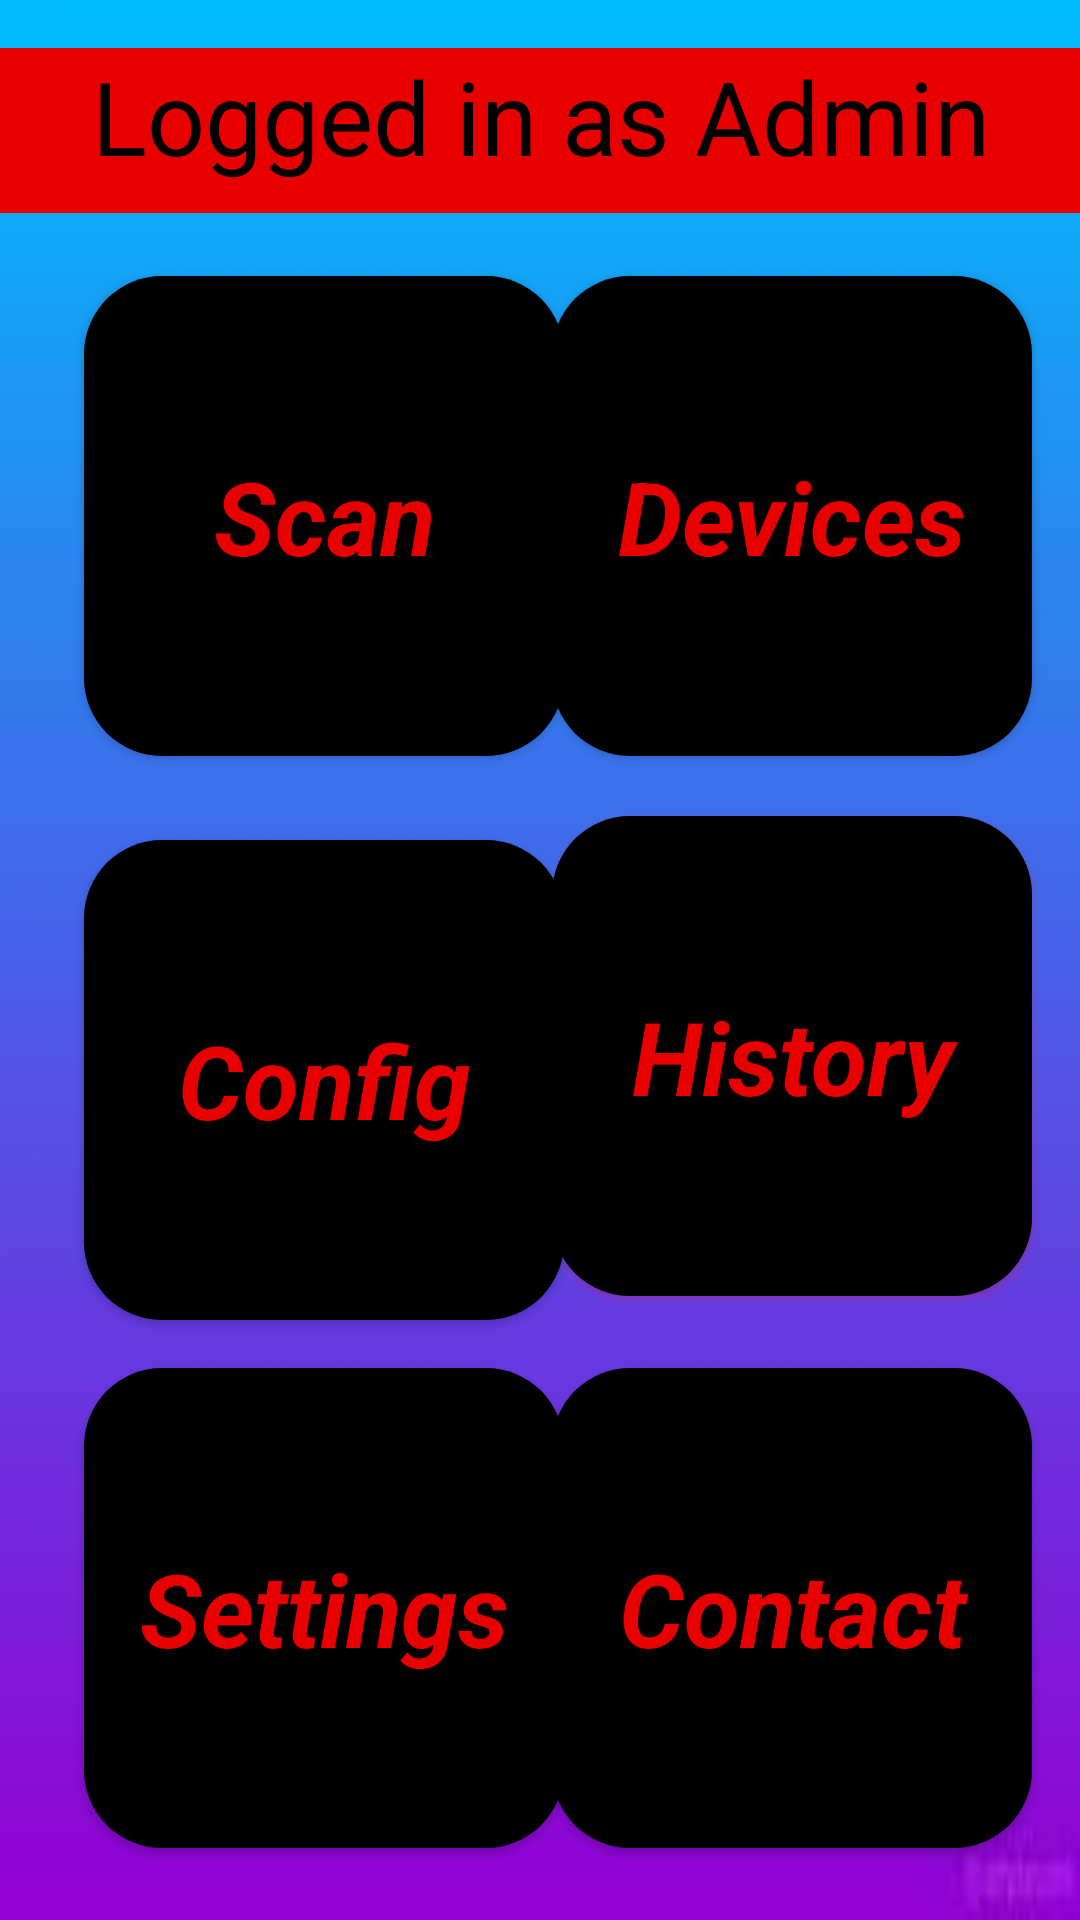

Android layout source for this screen:
<!-- AndroidManifest.xml: activity theme Theme.WolfNet.NoActionBar -->
<!-- res/layout/activity_main.xml -->
<?xml version="1.0" encoding="utf-8"?>
<androidx.constraintlayout.widget.ConstraintLayout xmlns:android="http://schemas.android.com/apk/res/android"
    xmlns:app="http://schemas.android.com/apk/res-auto"
    xmlns:tools="http://schemas.android.com/tools"
    android:layout_width="match_parent"
    android:layout_height="match_parent"
    tools:context=".MainActivity"
    android:background="@drawable/background">

    <Button
        android:id="@+id/Scan"
        android:layout_width="160dp"
        android:layout_height="160dp"
        android:layout_marginStart="28dp"
        android:layout_marginBottom="388dp"
        android:background="@drawable/buttons"
        android:text="@string/button_scan"
        android:textAppearance="@style/TextAppearance.AppCompat.Display1"
        android:textColor="@color/red"
        android:textStyle="bold|italic"
        app:layout_constraintBottom_toBottomOf="parent"
        app:layout_constraintStart_toStartOf="parent" />

    <Button
        android:id="@+id/History"
        style="@android:style/Widget.DeviceDefault.Button.Colored"
        android:layout_width="160dp"
        android:layout_height="160dp"
        android:layout_marginEnd="16dp"
        android:layout_marginBottom="208dp"
        android:background="@drawable/buttons"
        android:text="@string/button_history"
        android:textAppearance="@style/TextAppearance.AppCompat.Display1"
        android:textColor="@color/red"
        android:textStyle="bold|italic"
        app:layout_constraintBottom_toBottomOf="parent"
        app:layout_constraintEnd_toEndOf="parent" />

    <Button
        android:id="@+id/Config"
        style="@style/Widget.AppCompat.Button"
        android:layout_width="160dp"
        android:layout_height="160dp"
        android:layout_marginStart="28dp"
        android:layout_marginBottom="200dp"
        android:background="@drawable/buttons"
        android:text="@string/button_config"
        android:textAppearance="@style/TextAppearance.AppCompat.Display1"
        android:textColor="@color/red"
        android:textStyle="bold|italic"
        app:layout_constraintBottom_toBottomOf="parent"
        app:layout_constraintStart_toStartOf="parent" />

    <Button
        android:id="@+id/Settings"
        style="@style/Widget.AppCompat.Button"
        android:layout_width="160dp"
        android:layout_height="160dp"
        android:layout_marginStart="28dp"
        android:layout_marginBottom="24dp"
        android:background="@drawable/buttons"
        android:text="@string/button_settings"
        android:textAppearance="@style/TextAppearance.AppCompat.Display1"
        android:textColor="@color/red"
        android:textStyle="bold|italic"
        app:layout_constraintBottom_toBottomOf="parent"
        app:layout_constraintStart_toStartOf="parent" />

    <Button
        android:id="@+id/Devices"
        style="@style/Widget.AppCompat.Button"
        android:layout_width="160dp"
        android:layout_height="160dp"
        android:layout_marginEnd="16dp"
        android:layout_marginBottom="388dp"
        android:background="@drawable/buttons"
        android:text="@string/button_connected"
        android:textAppearance="@style/TextAppearance.AppCompat.Display1"
        android:textColor="@color/red"
        android:textStyle="normal|bold|italic"
        app:layout_constraintBottom_toBottomOf="parent"
        app:layout_constraintEnd_toEndOf="parent" />

    <Button
        android:id="@+id/Contact"
        android:layout_width="160dp"
        android:layout_height="160dp"
        android:layout_marginEnd="16dp"
        android:layout_marginBottom="24dp"
        android:background="@drawable/buttons"
        android:backgroundTint="@color/design_default_color_error"
        android:forceDarkAllowed="true"
        android:text="@string/button_contact_us"
        android:textAppearance="@style/TextAppearance.AppCompat.Display1"
        android:textColor="@color/red"
        android:textStyle="normal|bold|italic"
        app:layout_constraintBottom_toBottomOf="parent"
        app:layout_constraintEnd_toEndOf="parent"
        tools:targetApi="q" />

    <TextView
        android:id="@+id/textView2"
        android:layout_width="413dp"
        android:layout_height="55dp"
        android:layout_marginTop="16dp"
        android:background="@drawable/buttons"
        android:text="@string/logged_in_as_admin"
        android:textAlignment="center"
        android:textAppearance="@style/TextAppearance.AppCompat.Display2"
        android:textColor="#000000"
        android:textSize="34sp"
        app:layout_constraintEnd_toEndOf="parent"
        app:layout_constraintStart_toStartOf="parent"
        app:layout_constraintTop_toTopOf="parent" />

</androidx.constraintlayout.widget.ConstraintLayout>
<!-- resources referenced by this layout -->
<resources>
  <color name="red">#e80000</color>
  <!-- drawable background: jpg bitmap (drawable-v24, 1265 bytes) -->
  <!-- drawable buttons (drawable) -->
  <?xml version="1.0" encoding="utf-8"?>
  <shape xmlns:android="http://schemas.android.com/apk/res/android" >
      <corners android:radius="26dp" />
      <solid android:color="@color/red" />
      <item>
          <layer-list>
              <item android:right="5dp" android:top="5dp">
                  <shape>
                      <corners android:radius="3dp" />
                      <solid android:color="#D6D6D6" />
                  </shape>
              </item>
              <item android:bottom="2dp" android:left="2dp">
                  <shape>
                      <gradient android:angle="270"
                          android:endColor="#E2E2E2" android:startColor="#BABABA" />
                      <stroke android:width="1dp" android:color="#BABABA" />
                      <corners android:radius="4dp" />
                      <padding android:bottom="10dp" android:left="10dp"
                          android:right="10dp" android:top="10dp" />
                  </shape>
              </item>
          </layer-list>
      </item>
  </shape>
  <string name="button_config">Config</string>
  <string name="button_connected">Devices</string>
  <string name="button_contact_us">Contact</string>
  <string name="button_history">History</string>
  <string name="button_scan">Scan</string>
  <string name="button_settings">Settings</string>
  <string name="logged_in_as_admin">Logged in as Admin</string>
  <style name="Theme.WolfNet.NoActionBar">
          <item name="windowActionBar">false</item>
          <item name="windowNoTitle">true</item>
      </style>
</resources>
